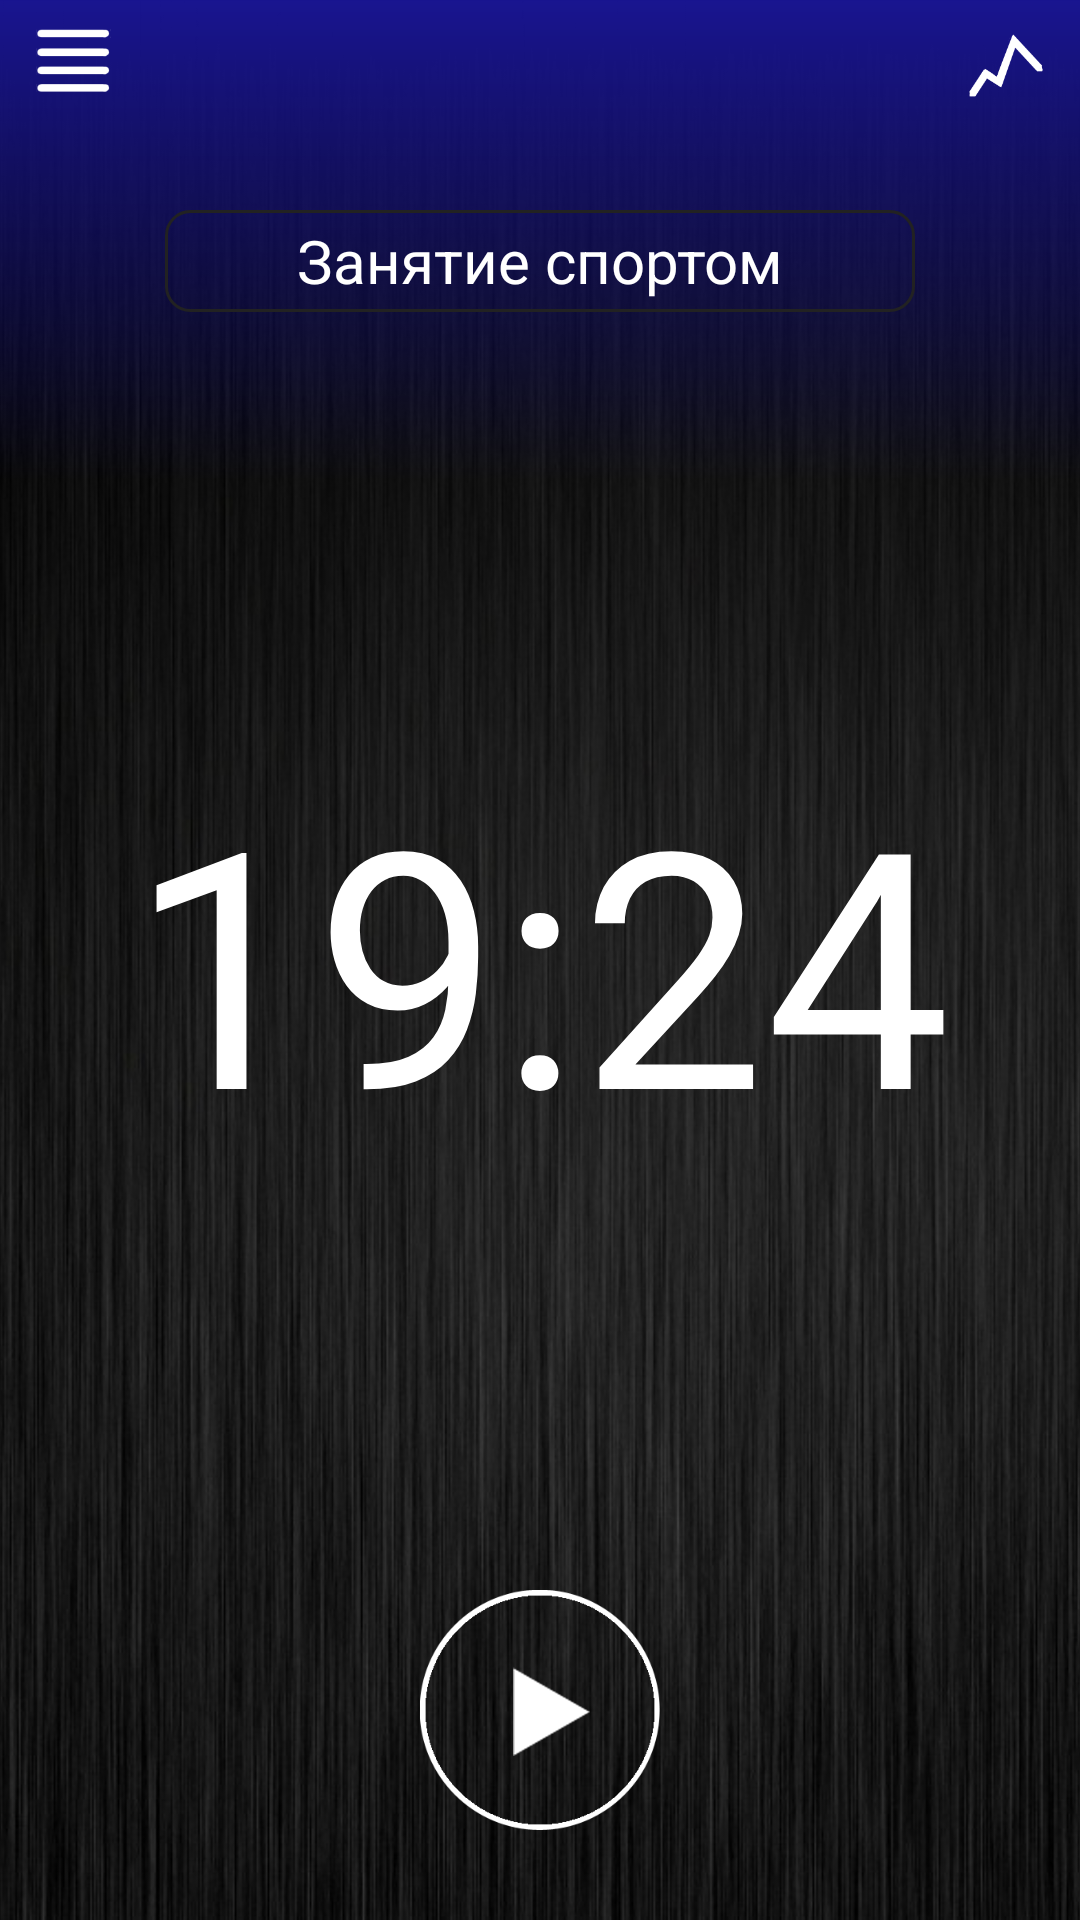

Android layout source for this screen:
<!-- AndroidManifest.xml: application theme AppTheme -->
<!-- res/layout/time_tracker_fragment.xml -->
<?xml version="1.0" encoding="utf-8"?>
<RelativeLayout xmlns:android="http://schemas.android.com/apk/res/android"
        android:layout_width="match_parent"
        android:layout_height="match_parent">

    <ImageView
            android:layout_width="match_parent"
            android:layout_height="match_parent"
            android:scaleType="centerCrop"
            android:src="@drawable/time_tracker_texture"/>

    <LinearLayout
            android:orientation="vertical"
            android:layout_width="match_parent"
            android:layout_height="match_parent">

        <RelativeLayout
                android:layout_width="match_parent"
                android:layout_height="0dp"
                android:layout_weight="25"
                android:background="@drawable/time_tracker_bg_top">

            <Button
                    android:id="@+id/button_show_list"
                    android:layout_width="@dimen/time_tracker_button_show_list_width"
                    android:layout_height="@dimen/time_tracker_button_show_list_height"
                    android:layout_marginTop="@dimen/time_tracker_button_show_list_margin_top"
                    android:layout_marginLeft="@dimen/time_tracker_button_show_list_margin_left"
                    android:layout_alignParentLeft="true"
                    android:background="@drawable/time_tracker_show_list_button_bg"
                    android:onClick="showList"/>

            <Button
                    android:id="@+id/button_show_graphs"
                    android:layout_width="@dimen/time_tracker_button_show_graphs_width"
                    android:layout_height="@dimen/time_tracker_button_show_graphs_height"
                    android:layout_marginTop="@dimen/time_tracker_button_show_graphs_margin_top"
                    android:layout_marginRight="@dimen/time_tracker_button_show_graphs_margin_right"
                    android:layout_alignParentRight="true"
                    android:background="@drawable/time_tracker_show_graphs_button_bg"
                    android:onClick="showGraphs"/>

            <Button
                    android:id="@+id/button_all_works"
                    android:layout_width="@dimen/time_tracker_button_all_works_width"
                    android:layout_height="@dimen/time_tracker_button_all_works_height"
                    android:layout_marginTop="@dimen/time_tracker_button_all_works_margin_top"
                    android:layout_centerHorizontal="true"
                    android:gravity="center"
                    android:background="@drawable/time_tracker_all_works_button_bg"
                    android:text="Занятие спортом"
                    android:textColor="@color/time_tracker_button_all_works_text"
                    android:textSize="@dimen/time_tracker_button_all_works_text"/>
        </RelativeLayout>

        <RelativeLayout
                android:id="@+id/tracker_controls_container"
                android:layout_width="@dimen/time_tracker_tracker_controls_container_width"
                android:layout_height="0dp"
                android:layout_weight="75"
                android:layout_gravity="center_horizontal">

            <ImageView
                    android:id="@+id/circle"
                    android:layout_width="@dimen/time_tracker_circle_width"
                    android:layout_height="@dimen/time_tracker_circle_height"
                    android:layout_marginBottom="@dimen/time_tracker_circle_margin_bottom"
                    android:layout_centerHorizontal="true"
                    android:layout_alignParentBottom="true"
                    android:src="@drawable/time_tracker_circle"/>

            <Button
                    android:id="@+id/start_button"
                    android:layout_width="@dimen/time_tracker_start_button_width"
                    android:layout_height="@dimen/time_tracker_start_button_height"
                    android:layout_marginBottom="@dimen/time_tracker_start_button_margin_bottom"
                    android:layout_centerHorizontal="true"
                    android:layout_alignParentBottom="true"
                    android:background="@drawable/time_tracker_start_button_bg"/>

            <Button
                    android:id="@+id/stop_button"
                    android:layout_width="@dimen/time_tracker_stop_button_width"
                    android:layout_height="@dimen/time_tracker_stop_button_height"
                    android:layout_marginBottom="@dimen/time_tracker_stop_button_margin_bottom"
                    android:layout_centerHorizontal="true"
                    android:layout_alignParentBottom="true"
                    android:background="@drawable/time_tracker_stop_button_bg"
                    android:visibility="gone"/>

            <Button
                    android:id="@+id/back_button"
                    android:layout_width="@dimen/time_tracker_back_button_width"
                    android:layout_height="@dimen/time_tracker_back_button_height"
                    android:layout_marginBottom="@dimen/time_tracker_back_button_margin_bottom"
                    android:layout_alignParentLeft="true"
                    android:layout_alignParentBottom="true"
                    android:background="@drawable/time_tracker_back_button_bg"
                    android:visibility="gone"/>

            <Button
                    android:id="@+id/cancel_button"
                    android:layout_width="@dimen/time_tracker_cancel_button_width"
                    android:layout_height="@dimen/time_tracker_cancel_button_height"
                    android:layout_marginBottom="@dimen/time_tracker_cancel_button_margin_bottom"
                    android:layout_alignParentRight="true"
                    android:layout_alignParentBottom="true"
                    android:background="@drawable/time_tracker_cancel_button_bg"
                    android:visibility="gone"/>

        </RelativeLayout>

    </LinearLayout>

    <LinearLayout
            android:layout_width="wrap_content"
            android:layout_height="match_parent"
            android:orientation="vertical"
            android:layout_centerInParent="true"
            android:gravity="center">

        <TextView
                android:id="@+id/time_tracker_start_time"
                android:layout_width="wrap_content"
                android:layout_height="wrap_content"
                android:layout_marginBottom="@dimen/time_tracker_start_time_margin_bottom"
                android:text="08:17"
                android:textColor="@color/time_tracker_start_time_text"
                android:textSize="@dimen/time_tracker_start_time_text"
                android:visibility="gone"/>

        <TextView
                android:id="@+id/time_tracker_current_time"
                android:layout_width="wrap_content"
                android:layout_height="wrap_content"
                android:text="19:24"
                android:textColor="@color/time_tracker_current_time_text"
                android:textSize="@dimen/time_tracker_current_time_text"/>

        <TextView
                android:id="@+id/time_tracker_total_time"
                android:layout_width="wrap_content"
                android:layout_height="wrap_content"
                android:layout_marginTop="@dimen/time_tracker_total_time_margin_top"
                android:text="00:24"
                android:textColor="@color/time_tracker_total_time_text"
                android:textSize="@dimen/time_tracker_total_time_text"
                android:visibility="gone"/>
    </LinearLayout>

    <RelativeLayout
            android:id="@+id/categories_list_container"
            android:layout_width="@dimen/time_tracker_categories_list_container_width"
            android:layout_height="@dimen/time_tracker_categories_list_container_height"
            android:layout_marginTop="@dimen/time_tracker_categories_list_container_margin_top"
            android:layout_centerHorizontal="true"
            android:visibility="gone">

        <ListView
                android:id="@+id/categories_list"
                android:layout_width="@dimen/time_tracker_categories_list_width"
                android:layout_height="@dimen/time_tracker_categories_list_height"
                android:divider="@null"/>

        <LinearLayout
                android:id="@+id/categories_list_footer"
                android:layout_width="@dimen/time_tracker_categories_list_footer_width"
                android:layout_height="@dimen/time_tracker_categories_list_footer_height"
                android:layout_below="@id/categories_list"
                android:layout_centerHorizontal="true"
                android:orientation="vertical">

            <LinearLayout
                    android:layout_width="match_parent"
                    android:layout_height="36dp"
                    android:orientation="horizontal">

                <View
                        android:layout_width="30dp"
                        android:layout_height="36dp"
                        android:background="@drawable/time_tracker_list_item_left_side_bg"/>

                <RelativeLayout
                        android:layout_width="0dp"
                        android:layout_height="36dp"
                        android:layout_weight="1">

                    <View
                            android:layout_width="match_parent"
                            android:layout_height="match_parent"
                            android:background="@color/time_tracker_list_footer_bg"
                            android:gravity="center"
                            android:alpha="0.8"/>

                    <Button
                            android:id="@+id/list_footer_button"
                            android:layout_width="@dimen/time_tracker_categories_list_footer_button_width"
                            android:layout_height="@dimen/time_tracker_categories_list_footer_button_height"
                            android:layout_centerInParent="true"
                            android:gravity="center"
                            android:background="@drawable/time_tracker_list_footer_button_bg"/>

                </RelativeLayout>

                <View
                        android:layout_width="30dp"
                        android:layout_height="36dp"
                        android:background="@drawable/time_tracker_list_item_right_side_bg"/>
            </LinearLayout>

            <View
                    android:layout_width="match_parent"
                    android:layout_height="30dp"
                    android:background="@drawable/time_tracker_list_footer_shadow"/>

        </LinearLayout>
    </RelativeLayout>

</RelativeLayout>
<!-- resources referenced by this layout -->
<resources>
  <color name="time_tracker_button_all_works_text">#fff</color>
  <color name="time_tracker_current_time_text">#fff</color>
  <color name="time_tracker_list_footer_bg">#242424</color>
  <color name="time_tracker_start_time_text">#707070</color>
  <color name="time_tracker_total_time_text">#707070</color>
  <dimen name="time_tracker_back_button_height">20dp</dimen>
  <dimen name="time_tracker_back_button_margin_bottom">60dp</dimen>
  <dimen name="time_tracker_back_button_width">25dp</dimen>
  <dimen name="time_tracker_button_all_works_height">34dp</dimen>
  <dimen name="time_tracker_button_all_works_margin_top">70dp</dimen>
  <dimen name="time_tracker_button_all_works_text">20sp</dimen>
  <dimen name="time_tracker_button_all_works_width">250dp</dimen>
  <dimen name="time_tracker_button_show_graphs_height">25dp</dimen>
  <dimen name="time_tracker_button_show_graphs_margin_right">12dp</dimen>
  <dimen name="time_tracker_button_show_graphs_margin_top">8dp</dimen>
  <dimen name="time_tracker_button_show_graphs_width">25dp</dimen>
  <dimen name="time_tracker_button_show_list_height">25dp</dimen>
  <dimen name="time_tracker_button_show_list_margin_left">12dp</dimen>
  <dimen name="time_tracker_button_show_list_margin_top">8dp</dimen>
  <dimen name="time_tracker_button_show_list_width">25dp</dimen>
  <dimen name="time_tracker_cancel_button_height">20dp</dimen>
  <dimen name="time_tracker_cancel_button_margin_bottom">60dp</dimen>
  <dimen name="time_tracker_cancel_button_width">25dp</dimen>
  <dimen name="time_tracker_categories_list_container_height">324dp</dimen>
  <dimen name="time_tracker_categories_list_container_margin_top">104dp</dimen>
  <dimen name="time_tracker_categories_list_container_width">260dp</dimen>
  <dimen name="time_tracker_categories_list_footer_button_height">32dp</dimen>
  <dimen name="time_tracker_categories_list_footer_button_width">32dp</dimen>
  <dimen name="time_tracker_categories_list_footer_height">66dp</dimen>
  <dimen name="time_tracker_categories_list_footer_width">260dp</dimen>
  <dimen name="time_tracker_categories_list_height">252dp</dimen>
  <dimen name="time_tracker_categories_list_width">260dp</dimen>
  <dimen name="time_tracker_circle_height">80dp</dimen>
  <dimen name="time_tracker_circle_margin_bottom">30dp</dimen>
  <dimen name="time_tracker_circle_width">80dp</dimen>
  <dimen name="time_tracker_current_time_text">110sp</dimen>
  <dimen name="time_tracker_start_button_height">50dp</dimen>
  <dimen name="time_tracker_start_button_margin_bottom">45dp</dimen>
  <dimen name="time_tracker_start_button_width">50dp</dimen>
  <dimen name="time_tracker_start_time_margin_bottom">10dp</dimen>
  <dimen name="time_tracker_start_time_text">24sp</dimen>
  <dimen name="time_tracker_stop_button_height">50dp</dimen>
  <dimen name="time_tracker_stop_button_margin_bottom">45dp</dimen>
  <dimen name="time_tracker_stop_button_width">50dp</dimen>
  <dimen name="time_tracker_total_time_margin_top">10dp</dimen>
  <dimen name="time_tracker_total_time_text">24sp</dimen>
  <dimen name="time_tracker_tracker_controls_container_width">240dp</dimen>
  <style name="AppTheme" parent="Theme.AppCompat.Light.DarkActionBar">
          
          <item name="android:theme">@android:style/Theme.NoTitleBar</item>
      </style>
  <!-- drawable time_tracker_all_works_bg_selected (drawable) -->
  <?xml version="1.0" encoding="utf-8"?>
  <shape xmlns:android="http://schemas.android.com/apk/res/android" >
  
      <corners
              android:radius="8dp" />
      <stroke android:width="1dp"
              android:color="#644c0f" />
  </shape>
  <color name="time_tracker_top_bg">#18148f</color>
  <color name="time_tracker_main_bg">@null</color>
  <color name="time_tracker_list_item_left_side_gradient_start">@null</color>
  <color name="time_tracker_list_item_left_side_gradient_end">#000</color>
</resources>
